Labelled photos from "dataset", an image-classification folder in olanhiram-bot/Mira. The possible labels are: lavadora, microondas, refrigerador, tostadora.

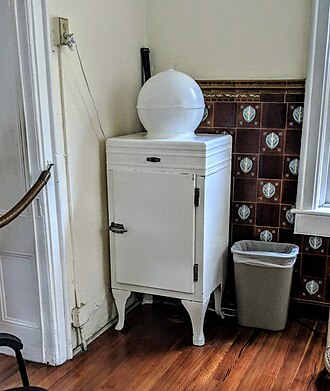
Label: refrigerador

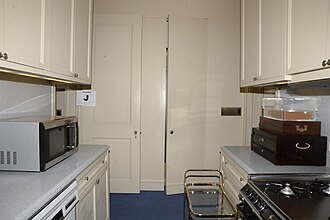
Label: microondas

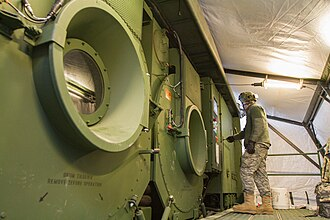
Label: lavadora

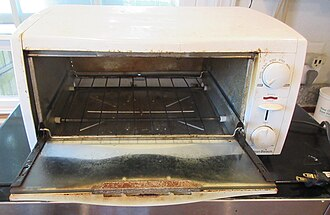
Label: tostadora

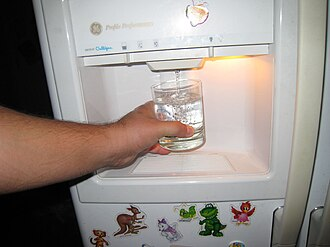
Label: refrigerador

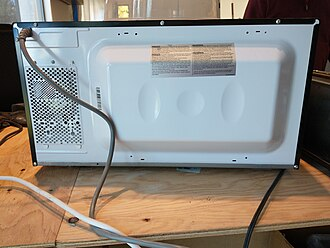
Label: microondas
